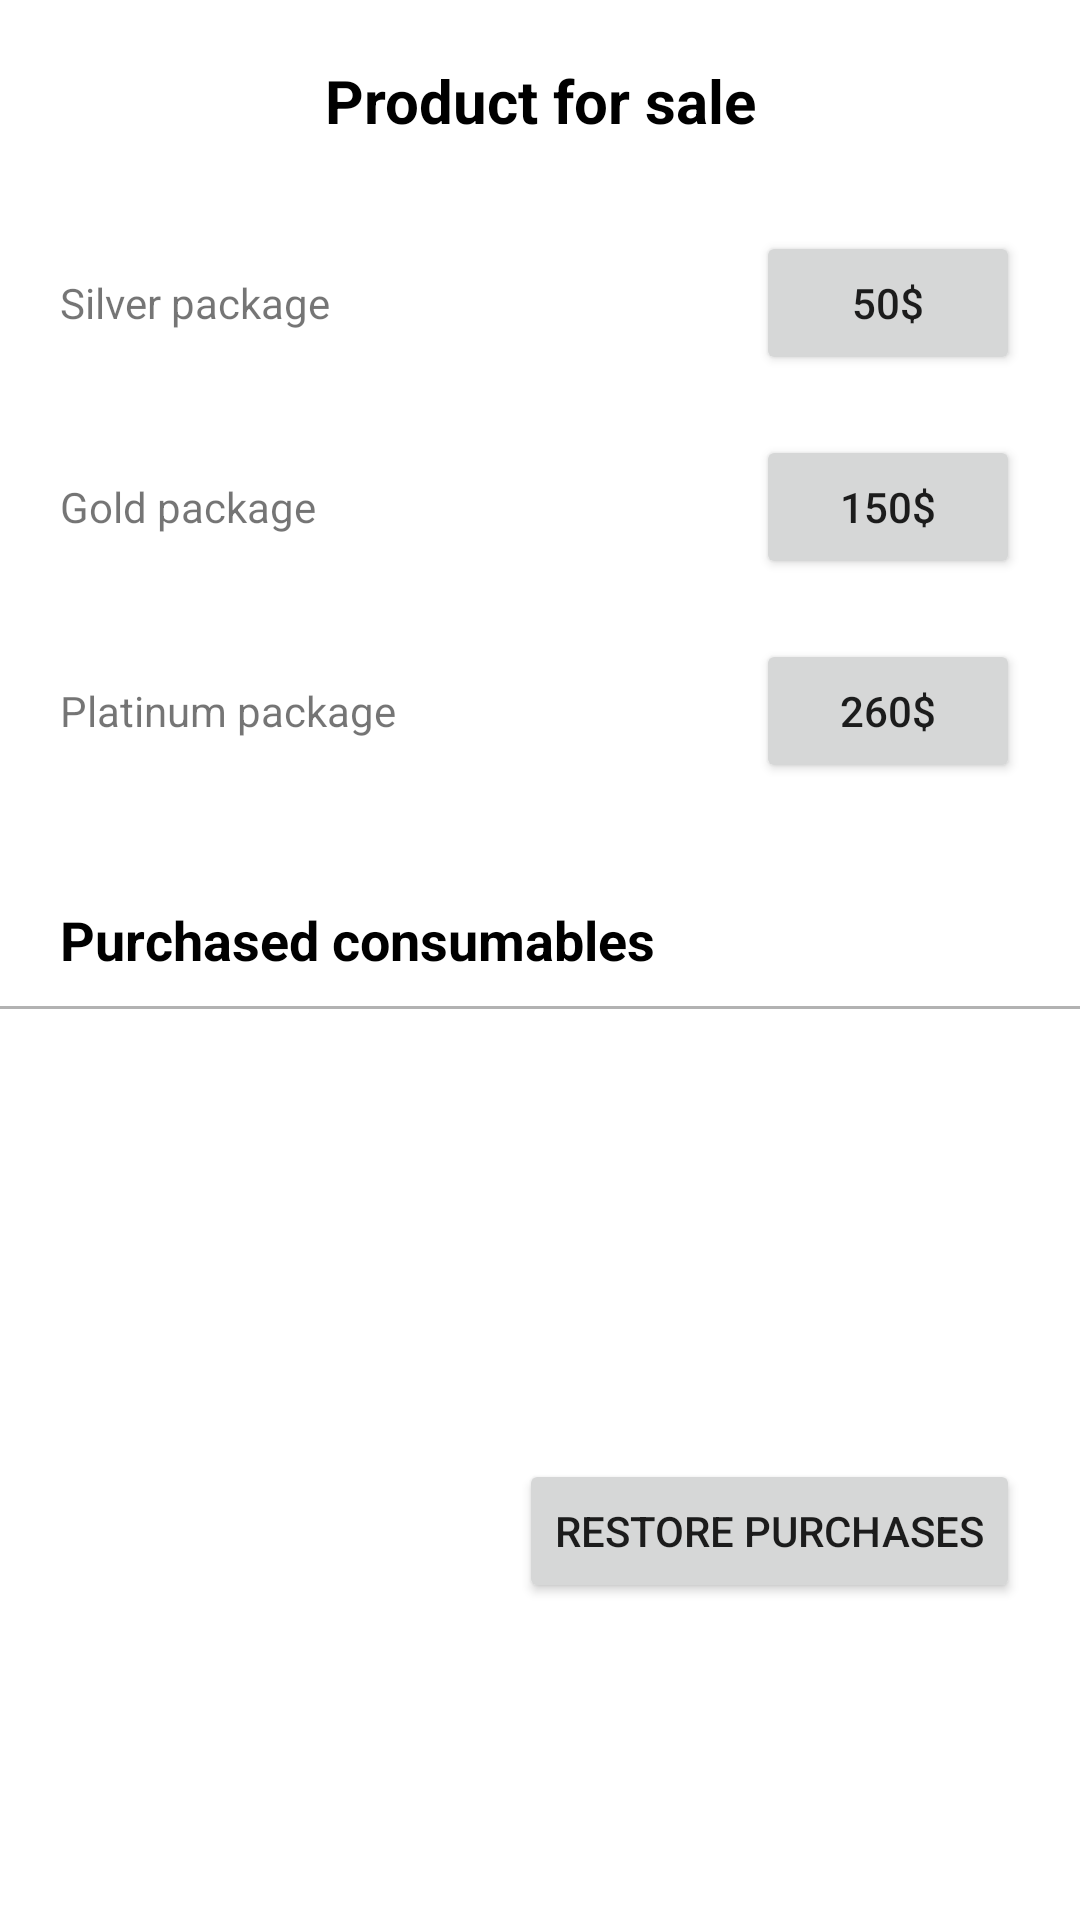

Produce the Android XML layout that renders to this screen, including the resource entries it uses.
<!-- AndroidManifest.xml: application theme Theme.FakeCaller -->
<!-- res/layout/activity_donate.xml -->
<?xml version="1.0" encoding="utf-8"?>
<LinearLayout xmlns:android="http://schemas.android.com/apk/res/android"
    xmlns:app="http://schemas.android.com/apk/res-auto"
    xmlns:tools="http://schemas.android.com/tools"
    android:layout_width="match_parent"
    android:layout_height="match_parent"
    android:orientation="vertical"
    tools:context=".DonateActivity">

    <RelativeLayout
        android:id="@+id/toppp"
        android:layout_width="match_parent"
        android:layout_height="wrap_content"
        android:layout_margin="20dp">

        <TextView
            android:id="@+id/topi"
            android:layout_width="match_parent"
            android:layout_height="wrap_content"
            android:gravity="center"
            android:text="Product for sale"
            android:textColor="@color/black"
            android:textSize="20sp"
            android:textStyle="bold" />

    </RelativeLayout>

    <RelativeLayout
        android:layout_width="match_parent"
        android:layout_height="wrap_content"
        android:layout_marginHorizontal="10dp"
        android:padding="10dp">

        <TextView
            android:layout_width="wrap_content"
            android:layout_height="wrap_content"
            android:layout_centerVertical="true"
            android:text="Silver package" />

        <Button
            android:id="@+id/silver"
            android:layout_width="wrap_content"
            android:layout_height="wrap_content"
            android:layout_alignParentEnd="true"
            android:layout_centerVertical="true"
            android:text="50$" />

    </RelativeLayout>

    <RelativeLayout
        android:layout_width="match_parent"
        android:layout_height="wrap_content"
        android:layout_marginHorizontal="10dp"
        android:padding="10dp">

        <TextView
            android:layout_width="wrap_content"
            android:layout_height="wrap_content"
            android:layout_centerVertical="true"
            android:text="Gold package" />

        <Button
            android:id="@+id/gold"
            android:layout_width="wrap_content"
            android:layout_height="wrap_content"
            android:layout_alignParentEnd="true"
            android:layout_centerVertical="true"
            android:text="150$" />

    </RelativeLayout>

    <RelativeLayout
        android:layout_width="match_parent"
        android:layout_height="wrap_content"
        android:layout_marginHorizontal="10dp"
        android:padding="10dp">

        <TextView
            android:layout_width="wrap_content"
            android:layout_height="wrap_content"
            android:layout_centerVertical="true"
            android:text="Platinum package" />

        <Button
            android:id="@+id/platinum"
            android:layout_width="wrap_content"
            android:layout_height="wrap_content"
            android:layout_alignParentEnd="true"
            android:layout_centerVertical="true"
            android:text="260$" />

    </RelativeLayout>

    <TextView
        android:layout_width="match_parent"
        android:layout_height="wrap_content"
        android:layout_marginHorizontal="20dp"
        android:layout_marginTop="30dp"
        android:gravity="start"
        android:text="Purchased consumables"
        android:textColor="@color/black"
        android:textSize="18sp"
        android:textStyle="bold" />

    <View
        android:layout_width="match_parent"
        android:layout_height="1dp"
        android:layout_marginTop="10dp"
        android:background="#4D000000" />

    <TextView
        android:id="@+id/purchasedTextView"
        android:layout_width="match_parent"
        android:layout_height="wrap_content"
        android:layout_marginHorizontal="20dp"
        android:layout_marginTop="10dp"
        android:text="Silver package purchased"
        android:visibility="gone" />

    <Button
        android:layout_width="wrap_content"
        android:layout_height="wrap_content"
        android:layout_gravity="end"
        android:layout_marginTop="150dp"
        android:layout_marginEnd="20dp"
        android:text="Restore purchases" />

</LinearLayout>
<!-- resources referenced by this layout -->
<resources>
  <style name="Theme.FakeCaller" parent="Theme.MaterialComponents.DayNight.DarkActionBar">
          
          <item name="colorPrimary">@color/purple_500</item>
          <item name="colorPrimaryVariant">@color/purple_700</item>
          <item name="colorOnPrimary">@color/white</item>
          
          <item name="colorSecondary">@color/teal_200</item>
          <item name="colorSecondaryVariant">@color/teal_700</item>
          <item name="colorOnSecondary">@color/black</item>
          
          <item name="android:statusBarColor" tools:targetApi="l">?attr/colorPrimaryVariant</item>
          
      </style>
  <!-- not gathered from this repository: default colours our renderer supplied (Android Studio template values) -->
  <color name="purple_500">#FF6200EE</color>
  <color name="purple_700">#FF3700B3</color>
  <color name="teal_200">#FF03DAC5</color>
  <color name="teal_700">#FF018786</color>
  <color name="black">#FF000000</color>
  <color name="white">#FFFFFFFF</color>
</resources>
